2-way image classification set "dataset" from GitHub (RuihaoW/Sonar_Camera_Dataset-SCD-); label vocabulary: foliage, gap.

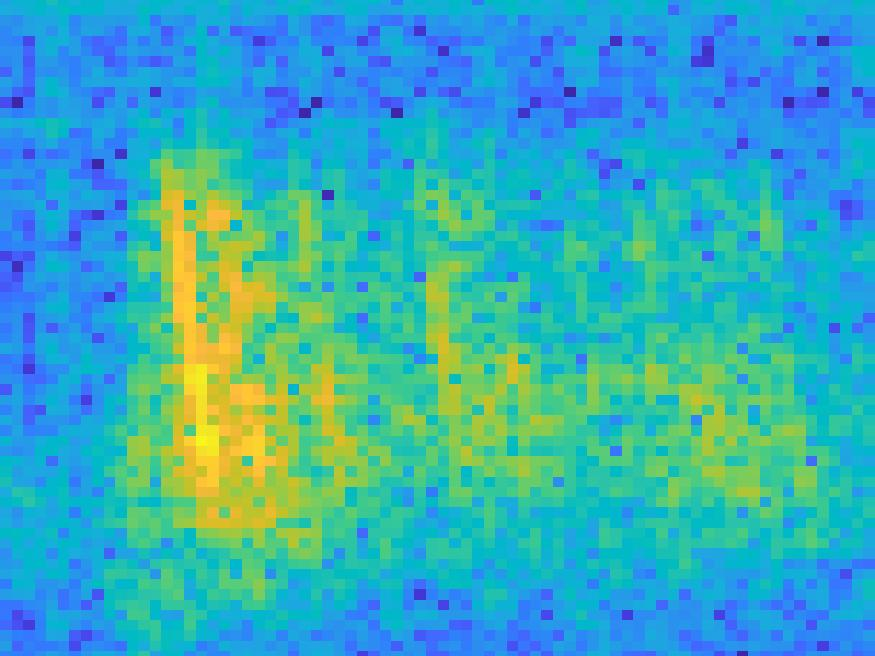
Label: foliage

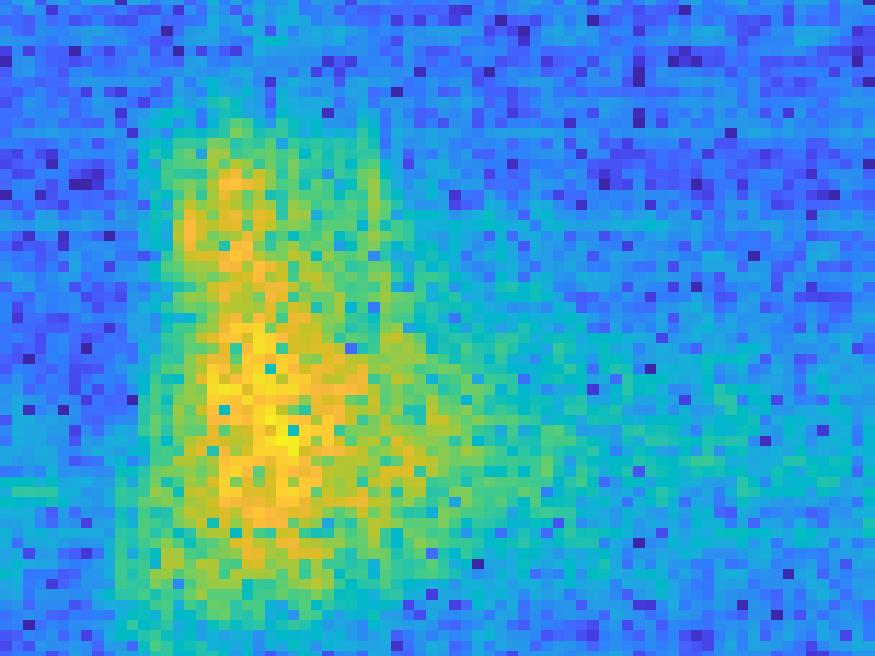
Label: gap

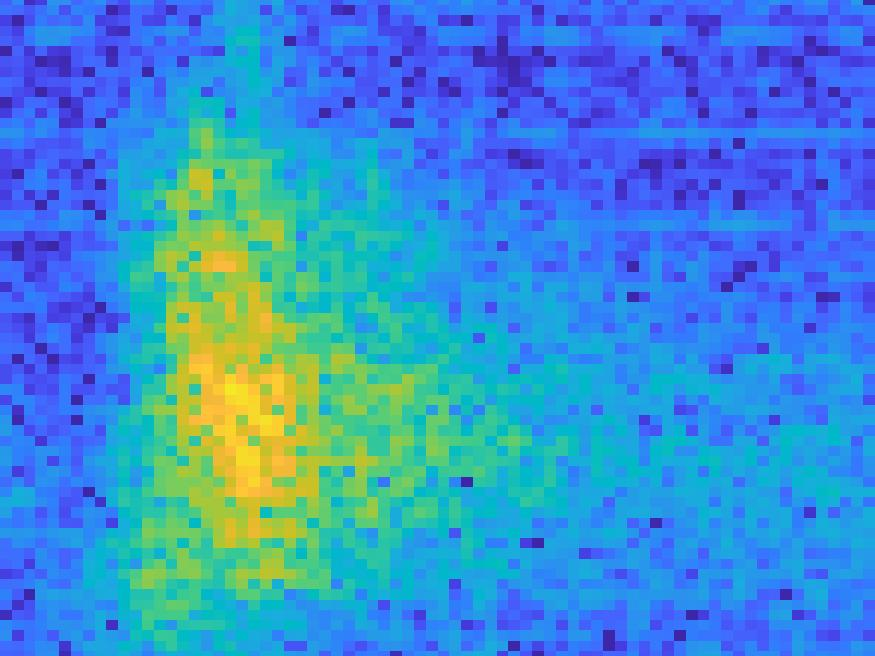
Label: gap

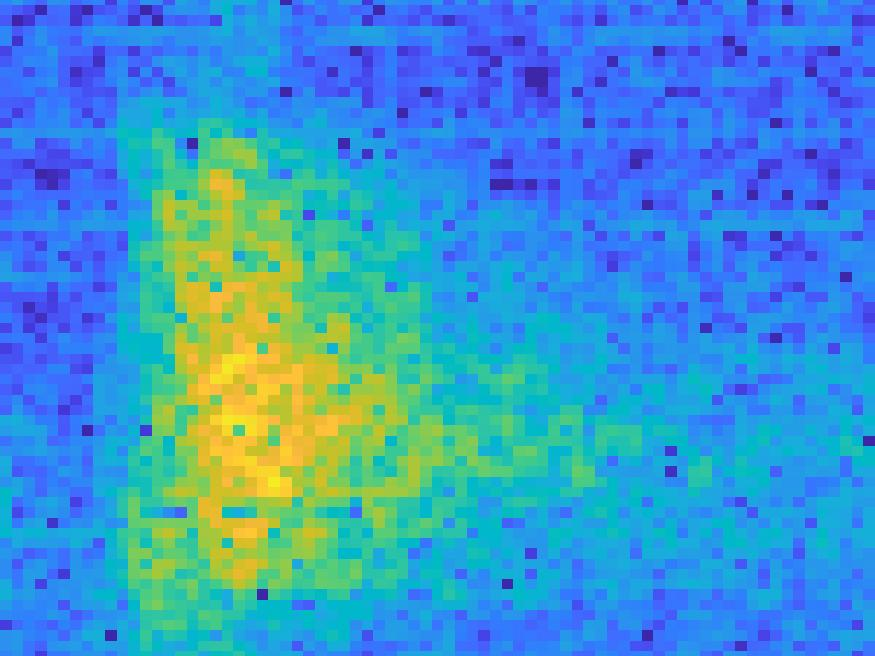
Label: gap

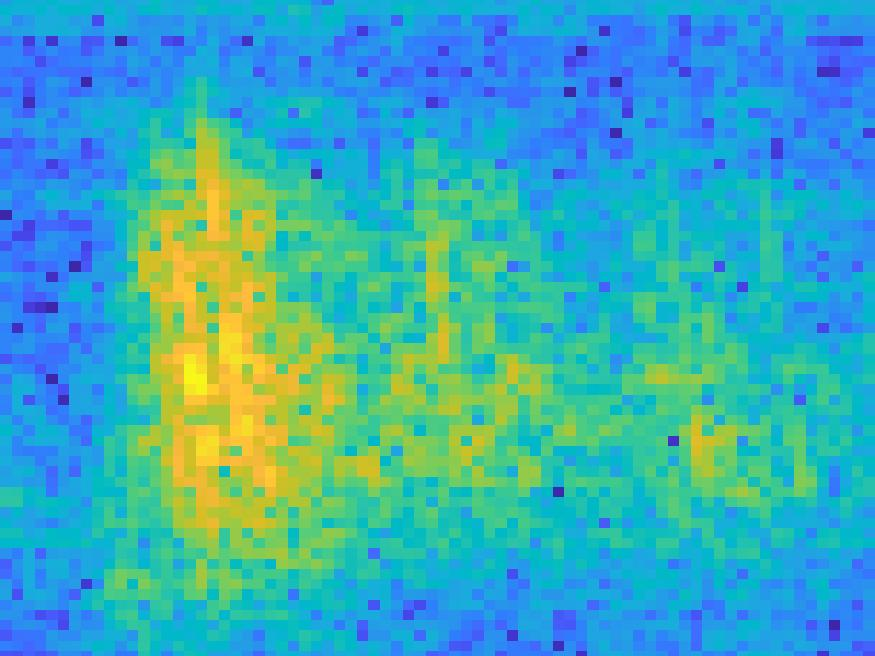
Label: foliage

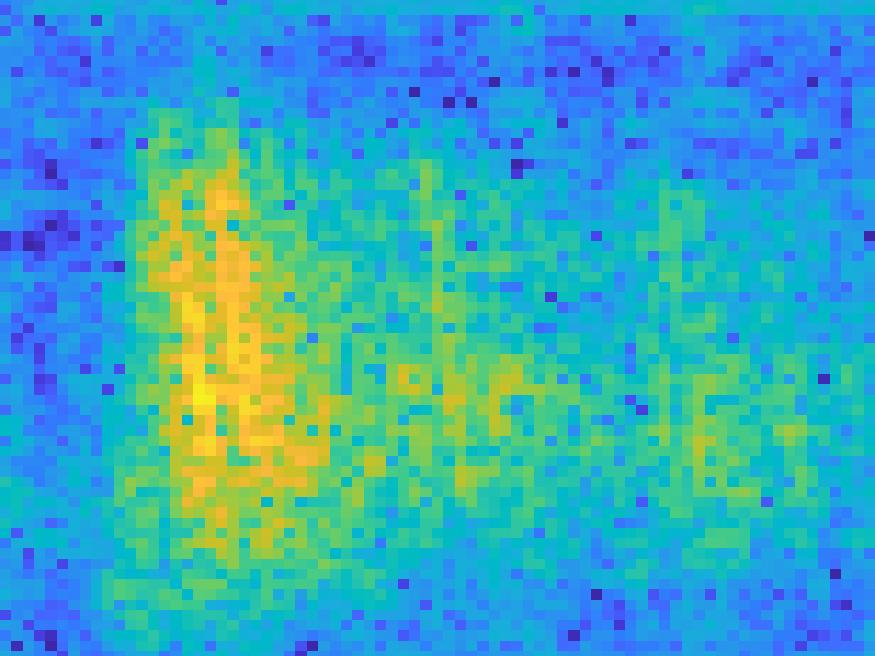
Label: foliage
